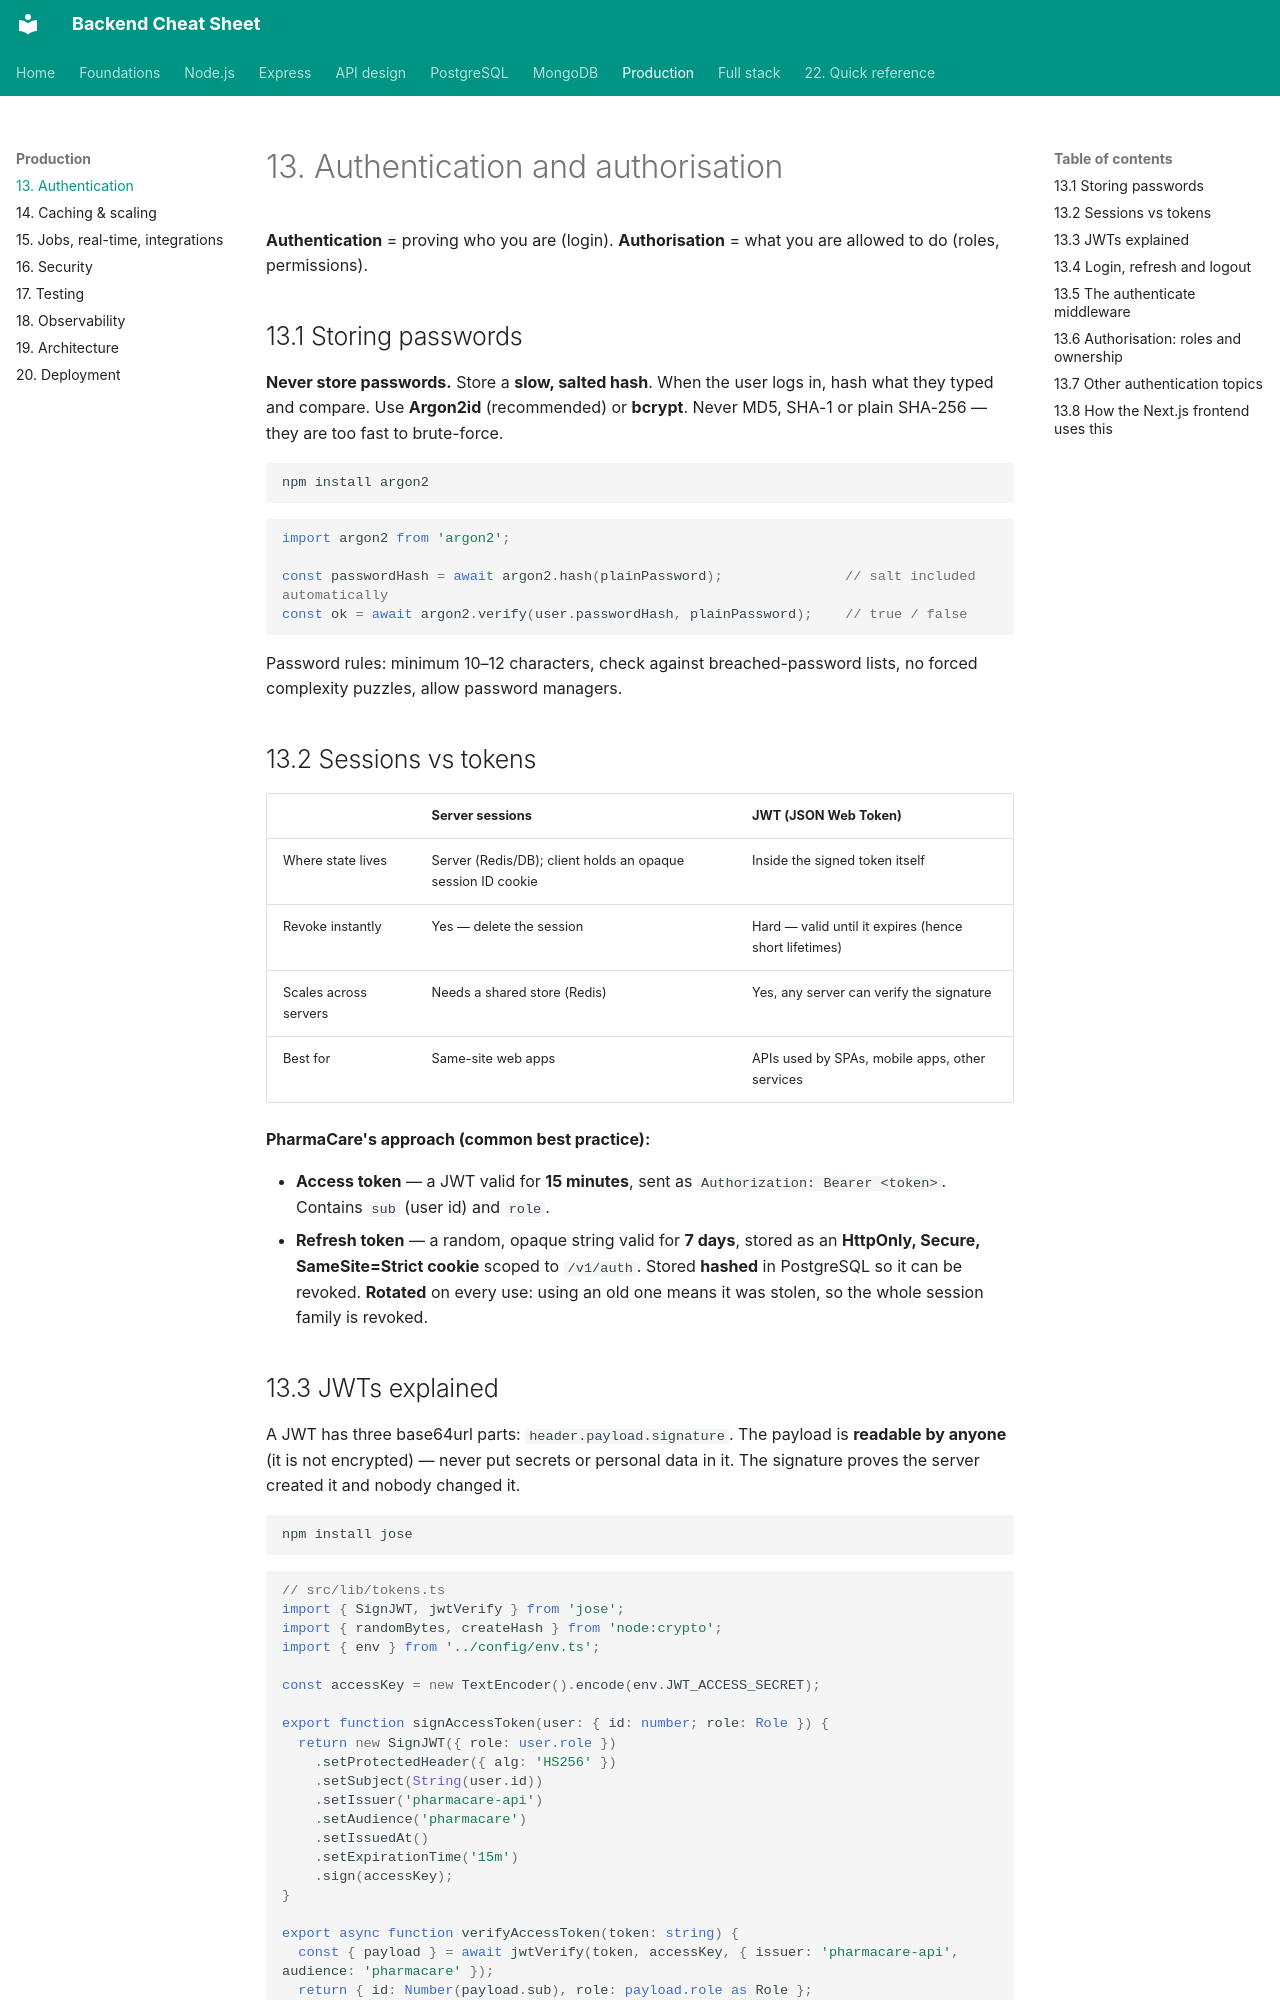

repository: efron07/backend-cheatsheet · page: 13-auth/index.html · generator: mkdocs

# 13. Authentication and authorisation

**Authentication** = proving who you are (login). **Authorisation** = what you are allowed to do (roles, permissions).

## 13.1 Storing passwords

**Never store passwords.** Store a **slow, salted hash**. When the user logs in, hash what they typed and compare. Use **Argon2id** (recommended) or **bcrypt**. Never MD5, SHA-1 or plain SHA-256 — they are too fast to brute-force.

```bash
npm install argon2
```

```ts
import argon2 from 'argon2';

const passwordHash = await argon2.hash(plainPassword);               // salt included automatically
const ok = await argon2.verify(user.passwordHash, plainPassword);    // true / false
```

Password rules: minimum 10–12 characters, check against breached-password lists, no forced complexity puzzles, allow password managers.

## 13.2 Sessions vs tokens

|  | Server sessions | JWT (JSON Web Token) |
| --- | --- | --- |
| Where state lives | Server (Redis/DB); client holds an opaque session ID cookie | Inside the signed token itself |
| Revoke instantly | Yes — delete the session | Hard — valid until it expires (hence short lifetimes) |
| Scales across servers | Needs a shared store (Redis) | Yes, any server can verify the signature |
| Best for | Same-site web apps | APIs used by SPAs, mobile apps, other services |

**PharmaCare's approach (common best practice):**

- **Access token** — a JWT valid for **15 minutes**, sent as `Authorization: Bearer <token>`. Contains `sub` (user id) and `role`.
- **Refresh token** — a random, opaque string valid for **7 days**, stored as an **HttpOnly, Secure, SameSite=Strict cookie** scoped to `/v1/auth`. Stored **hashed** in PostgreSQL so it can be revoked. **Rotated** on every use: using an old one means it was stolen, so the whole session family is revoked.

## 13.3 JWTs explained

A JWT has three base64url parts: `header.payload.signature`. The payload is **readable by anyone** (it is not encrypted) — never put secrets or personal data in it. The signature proves the server created it and nobody changed it.

```bash
npm install jose
```

```ts
// src/lib/tokens.ts
import { SignJWT, jwtVerify } from 'jose';
import { randomBytes, createHash } from 'node:crypto';
import { env } from '../config/env.ts';

const accessKey = new TextEncoder().encode(env.JWT_ACCESS_SECRET);

export function signAccessToken(user: { id: number; role: Role }) {
  return new SignJWT({ role: user.role })
    .setProtectedHeader({ alg: 'HS256' })
    .setSubject(String(user.id))
    .setIssuer('pharmacare-api')
    .setAudience('pharmacare')
    .setIssuedAt()
    .setExpirationTime('15m')
    .sign(accessKey);
}

export async function verifyAccessToken(token: string) {
  const { payload } = await jwtVerify(token, accessKey, { issuer: 'pharmacare-api', audience: 'pharmacare' });
  return { id: Number(payload.sub), role: payload.role as Role };
}

export const newRefreshToken = () => randomBytes(32).toString('base64url');
export const hashToken = (t: string) => createHash('sha256').update(t).digest('hex');
```

For tokens other services must verify without sharing your secret, sign with an asymmetric key (`RS256`/`EdDSA`) and publish the public key (JWKS).
